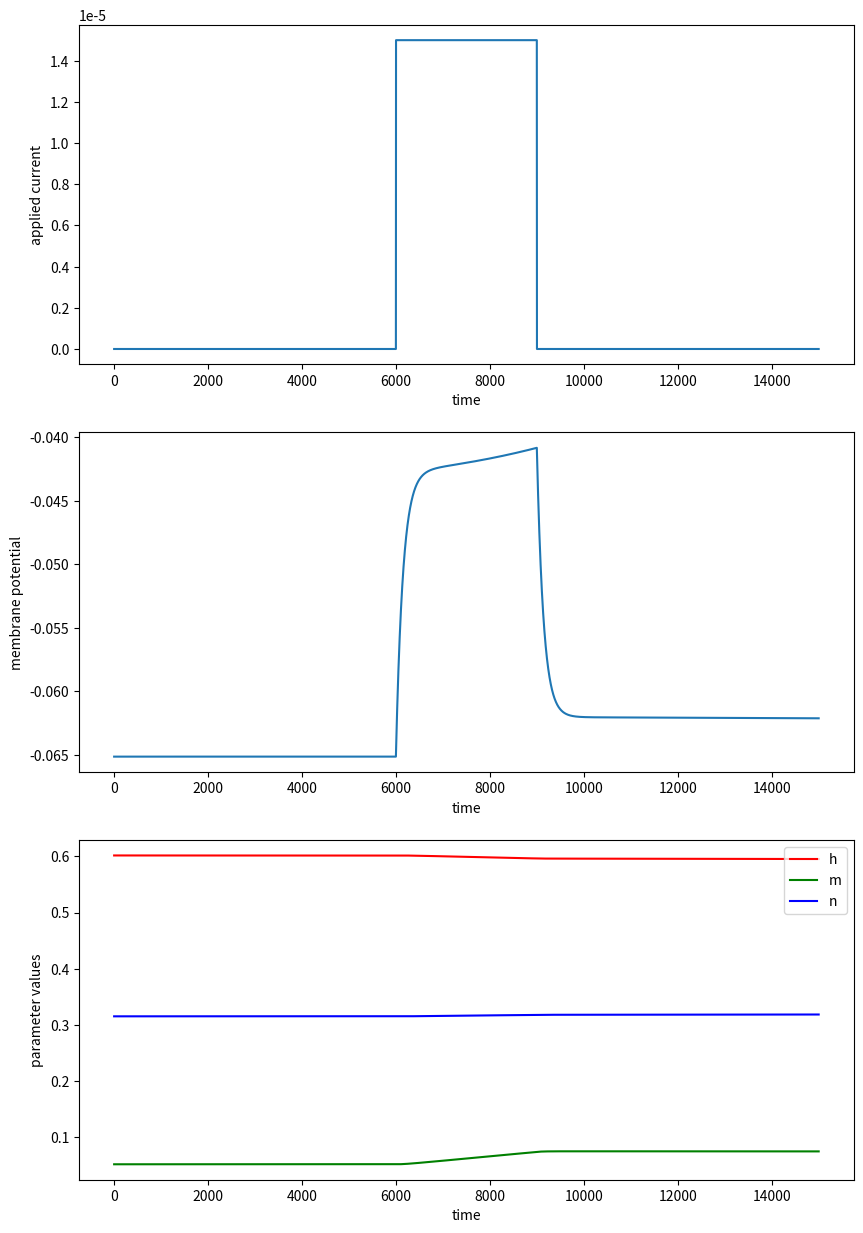
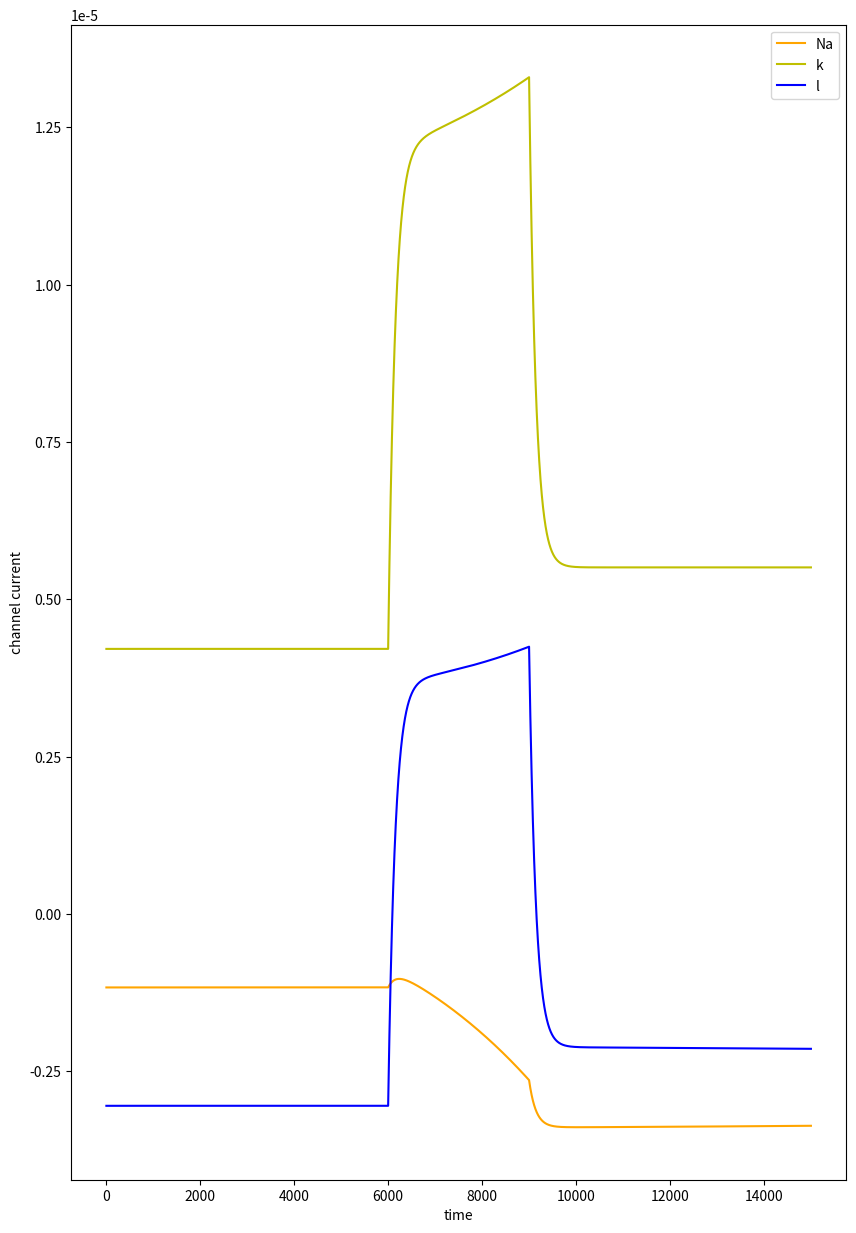
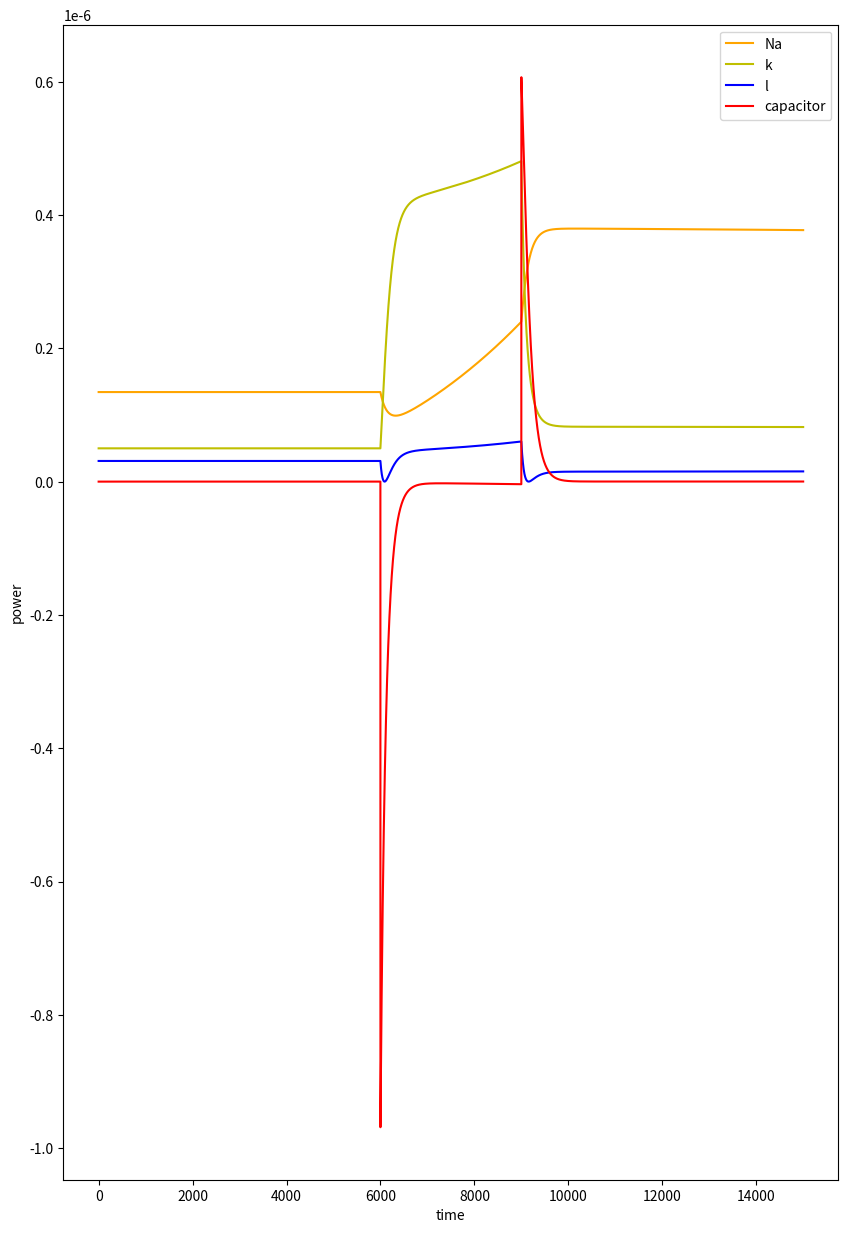

The matplotlib source for these figures, in order:
import numpy as np
import matplotlib.pyplot as plt

class HH():
    def __init__(self, C, E_Na, E_k, E_l, g_Na, g_k, g_l, num_neurons=1):
        self.C = C
        self.E_Na = E_Na
        self.E_k= E_k
        self.E_l = E_l
        self.g_Na = g_Na
        self.g_k = g_k
        self.g_l = g_l
        self.num_neurons = num_neurons
    
    def compute(self, V0, h0, m0, n0, I, delta_t):
        '''
            I : array having current values at all the time [num_neurons X n_t]
            V0 : initial memberane potential [num_neurons, 1]
            m0 : initial m [num_neurons, 1]
            n0 : initial n [num_neurons, 1]
            h0 : initial h [num_neurons, 1]
        '''
        self.delta_t = delta_t
        n_t = I.shape[1]
        V = []
        h = []
        m = []
        n = []
        Vi = V0
        hi = h0
        mi = m0
        ni = n0
        V.append(Vi)
        h.append(hi)
        m.append(mi)
        n.append(ni)
        for i in range(n_t):
            Vi, hi, mi, ni = self.update_fn(Vi, hi, mi, ni, I[:,i].reshape(self.num_neurons,1))
            V.append(Vi)
            h.append(hi)
            m.append(mi)
            n.append(ni)
        V = np.concatenate(V, axis=1)
        h = np.concatenate(h, axis=1)
        m = np.concatenate(m, axis=1)
        n = np.concatenate(n, axis=1)
        return V, h, m, n
    
    def update_fn(self, Vi, hi, mi, ni, Ii):
        I_Na = self.g_Na*(mi**3)*(hi)*(Vi - self.E_Na)
        I_k = self.g_k*(ni**4)*(Vi - self.E_k)
        I_l = self.g_l*(Vi - self.E_l)

        V_i1 = Vi + self.delta_t*( (1/self.C)*( Ii - I_Na - I_k - I_l ))
        # now calculate the h, m, n for the next time step
        h_i1 = hi + self.delta_t*( self.grad_x('h', hi, Vi) )
        m_i1 = mi + self.delta_t*( self.grad_x('m', mi, Vi) )
        n_i1 = ni + self.delta_t*( self.grad_x('n', ni, Vi) )
        return V_i1, h_i1, m_i1, n_i1
    
    def grad_x(self, x, xi, Vi):
        if x == 'h':
            alpha = 0.07*np.exp(-0.05*(Vi*(10**3) + 65)) 
            beta = 1/(1 + np.exp(-0.1*(Vi*(10**3) + 35)))
        elif x == 'm':
            alpha = (0.1*(Vi*(10**3) + 40))/(1 - np.exp(-1*(Vi*(10**3) + 40)/10))
            beta = 4*np.exp(-0.0556*(Vi*(10**3) + 65))
        elif x == 'n':
            alpha = ( 0.01*(Vi*(10**3)+55) )/(1 - np.exp( -1*(Vi*(10**3)+55)/10 ))
            beta = 0.125*np.exp(-1*(Vi*(10**3) + 65)/80)
        grad = alpha*(1-xi) - beta*xi
        return grad
    
C = 1*(10**-6)
E_Na = 50*(10**-3)
E_k = -77*(10**-3)
E_l = -55*(10**-3)
g_Na = 120*(10**-3)
g_k = 36*(10**-3)
g_l = 0.3*(10**-3)
I0 = 15*(10**-6)

T = 30*(10**-3)
delta_t = 0.01*(10**-3)
n_t = int(5*T//delta_t)
I = np.zeros(shape=(1,n_t))
print('I shape : ', I.shape)
for t in range(n_t):
    if t<int(3*T//delta_t) and t>=int(2*T//delta_t):
        I[0,t] = 1
I = I0*I

'''
# to find the initial values for steady state
import numpy as np
from scipy.optimize import newton_krylov

def get_alphabeta(x, Vi):
    if x == 'h':
        alpha = 0.07*np.exp(-0.05*(Vi*(10**3) + 65)) 
        beta = 1/(1 + np.exp(-0.1*(Vi*(10**3) + 35)))
    elif x == 'm':
        alpha = (0.1*(Vi*(10**3) + 40))/(1 - np.exp(-1*(Vi*(10**3) + 40)/10))
        beta = 4*np.exp(-0.0556*(Vi*(10**3) + 65))
    elif x == 'n':
        alpha = ( 0.01*(Vi*(10**3)+55) )/(1 - np.exp( -1*(Vi*(10**3)+55)/10 ))
        beta = 0.125*np.exp(-1*(Vi*(10**3) + 65)/(80))
    
    return alpha/(alpha+beta)

def residual(V):
    r = V - ( ( g_Na*E_Na*(get_alphabeta('m', V)**3)*get_alphabeta('h', V) + g_k*E_k*(get_alphabeta('n', V)**4) + g_l*E_l )/( g_Na*(get_alphabeta('m', V)**3)*get_alphabeta('h', V) + g_k*(get_alphabeta('n', V)**4) + g_l ) )
    return r

guess = np.array([-0.065])
sol = newton_krylov(residual, guess, method='lgmres', verbose=1)
print('Residual: %g' % abs(residual(sol)).max())
print('solution V: {}'.format(sol))
print('solution h: {}'.format(get_alphabeta('h', sol)))
print('solution m: {}'.format(get_alphabeta('m', sol)))
print('solution n: {}'.format(get_alphabeta('n', sol)))

# ------------ output ---------- 
# 0:  |F(x)| = 1.18127e-06; step 1; tol 1.78429e-05
# Residual: 1.18127e-06
# solution V: [-0.06515672]
# solution h: [0.60159082]
# solution m: [0.05196212]
# solution n: [0.31527801]
'''
V0 = -0.06515672*np.ones((1,1))
h0 = 0.60159082*np.ones((1,1))
m0 = 0.05196212*np.ones((1,1))
n0 = 0.31527801*np.ones((1,1))

neuron = HH(C, E_Na, E_k, E_l, g_Na, g_k, g_l)
V, h, m, n = neuron.compute(V0, h0, m0, n0, I, delta_t)
i_Na = g_Na*(m**3)*h*(V-E_Na)
i_k = g_k*(n**4)*(V-E_k)
i_l = g_l*(V-E_l)

P_Na = i_Na*(V-E_Na)
P_k = i_k*(V-E_k)
P_l = i_l*(V-E_l)
P_cv = (-i_Na[:,1:] - i_k[:,1:] - i_l[:,1:] + I)*V[:,1:]

plt.figure(figsize=(10,15))

plt.subplot(3,1,1)
plt.plot(list(range(n_t)), I[0,:])
plt.xlabel('time')
plt.ylabel('applied current')

plt.subplot(3,1,2)
plt.plot(list(range(n_t)), V[0,1:])
plt.xlabel('time')
plt.ylabel('membrane potential')

plt.subplot(3,1,3)
plt.plot(list(range(n_t)), h[0,1:], 'r', label='h')
plt.plot(list(range(n_t)), m[0,1:], 'g', label='m')
plt.plot(list(range(n_t)), n[0,1:], 'b', label='n')
plt.xlabel('time')
plt.ylabel('parameter values')
plt.legend()
plt.show()

plt.figure(figsize=(10,15))
plt.plot(list(range(n_t)), i_Na[0,1:], 'orange', label='Na')
plt.plot(list(range(n_t)), i_k[0,1:], 'y', label='k')
plt.plot(list(range(n_t)), i_l[0,1:], 'b', label='l')
plt.legend()
plt.xlabel('time')
plt.ylabel('channel current')
plt.show()

print(P_Na.shape)
print(P_cv.shape)
plt.figure(figsize=(10,15))
plt.plot(list(range(n_t)), P_Na[0,1:], 'orange', label='Na')
plt.plot(list(range(n_t)), P_k[0,1:], 'y', label='k')
plt.plot(list(range(n_t)), P_l[0,1:], 'b', label='l')
plt.plot(list(range(n_t)), P_cv[0,:], 'r', label='capacitor')
plt.legend()
plt.xlabel('time')
plt.ylabel('power')
plt.show()

print('Integrating the power to get total enegry...')

def discrete_integrate(Vals, delta_x):
    sum = 0
    for v in Vals:
        sum += v*delta_x
    return sum
print('Enegry dissipated by Na channles : ', discrete_integrate(P_Na[0, :], delta_t))
print('Enegry dissipated by k channles : ', discrete_integrate(P_k[0, :], delta_t))
print('Enegry dissipated by l channles : ', discrete_integrate(P_l[0, :], delta_t))
print('Enegry dissipated by capacitor : ', discrete_integrate(P_cv[0, :], delta_t))
print('Total energy dissipated : ', discrete_integrate(P_Na[0, :], delta_t)+discrete_integrate(P_k[0, :], delta_t)+discrete_integrate(P_l[0, :], delta_t)+discrete_integrate(P_cv[0, :], delta_t))



